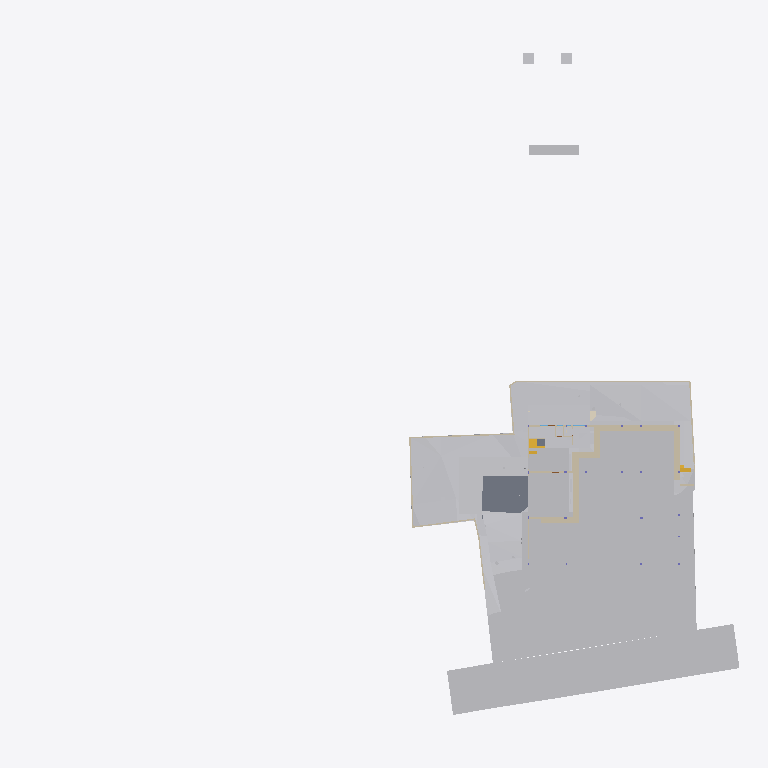
Plan cut of the same IFC building model at storey 'GF' (level -2.65 m, cut at -1.25 m), seen from above with north up, elements coloured by IFC class (only those large enough to see are counted): 26 walls (beige), 22 other elements (light grey), 2 slabs (grey), 2 stair flights (yellow), 1 covering (cream). Cut surfaces are drawn darker.
Extent 96.7 m × 90.0 m × 44.4 m (x, y, z). Storeys (11): Footing at -3.50 m; Site at -2.70 m; GF at -2.65 m; FF Lvl at 0.00 m; Plumbing at 0.00 m; Electrical at 0.00 m; Areacalc at 0.00 m; FF at 0.45 m; FF Lintel at 3.15 m; schedule at 3.50 m; SF at 3.65 m. Elements (686): 132 IfcBeam, 81 IfcWall, 60 IfcCovering, 51 IfcSlab, 48 IfcPipeSegment, 41 IfcColumn, 40 IfcDoor, 37 IfcWindow, 31 IfcEarthworksCut, 30 IfcFurniture, 24 IfcGeographicElement, 16 IfcFooting.

HEADER;
FILE_DESCRIPTION(('ViewDefinition [CoordinationView]'),'2;1');
FILE_NAME('Manilal.ifc','2025-08-01T15:54:44+05:30',(),(),'IfcOpenShell 0.8.3-post1','Bonsai 0.8.3-post1','');
FILE_SCHEMA(('IFC4X3'));
ENDSEC;
DATA;
#1480=IFCPROJECT('2TuuvCHJz54PsFPcraEbH$',$,'My Project',$,$,$,$,(#3,#128),#1481);
#3305=IFCSITE('0lpfVeOW52QfroqLYyHNY2',$,'My Site',$,$,#26,$,$,$,$,$,$,$,$);
#3313=IFCBUILDING('0MzaWOaS178x5FMqOflU3C',$,'My Building',$,$,#25,$,$,$,$,$,$);
#2081=IFCBUILDINGSTOREY('09kFoqoxrCvB1_fcEsMZsQ',$,'FF',$,$,#217,$,$,$,$);
#2986=IFCBUILDINGSTOREY('0zoFHJ9PnFW80M$mIVDQW3',$,'GF',$,$,#559675,$,$,$,$);
#17145=IFCBUILDINGSTOREY('0MckaoTknA3edZMUNhTyAK',$,'SF',$,$,#17254,$,$,$,$);
#20035=IFCBUILDINGSTOREY('3LpnsPikv4mRTBpfC3WQtx',$,'FF Lvl',$,$,#20051,$,$,$,$);
#23582=IFCBUILDINGSTOREY('0DtUgpQ1b6nBmkLmvc_ehu',$,'FF Lintel',$,$,#23767,$,$,$,$);
#459032=IFCBUILDINGSTOREY('2nxT8wHGnDX9t8LjuK$yoz',$,'Footing',$,$,#459177,$,$,$,$);
#482732=IFCBUILDINGSTOREY('0qJiDzySr4lhgisX7t8beM',$,'Site',$,$,#482753,$,$,$,$);
#485569=IFCBUILDINGSTOREY('33UZQ2TSvAg8IY4x5QCp2i',$,'schedule',$,$,#490135,$,$,$,$);
#507278=IFCBUILDINGSTOREY('0fi$VcvNr0Zu6wnPuK6jDB',$,'Plumbing',$,$,#507299,$,$,$,$);
#531643=IFCBUILDINGSTOREY('2JRfeNnUP7R92jcKtKmwj5',$,'Electrical',$,$,#531659,$,$,$,$);
#552261=IFCBUILDINGSTOREY('3JrIAq4xL0avIQ8pEnV5X6',$,'Areacalc',$,$,#552277,$,$,$,$);
#550097=IFCGEOGRAPHICELEMENT('3hzKcHmG15MBT$Lf89GHXN',$,'PureSite',$,$,#560045,#550264,$,.TERRAIN.);
#506523=IFCGEOGRAPHICELEMENT('20M0x6_hv1D8u5ftoKpVy3',$,'Road',$,$,#536372,#506537,$,.TERRAIN.);
#472415=IFCEARTHWORKSFILL('0SId10rUP56RfmvaC9ti3V',$,'Cube',$,$,#550958,#472425,$,.SLOPEFILL.);
#557388=IFCEARTHWORKSCUT('2Q_BpVgoH5UP4ov3lAq_Nd',$,'Cut',$,$,#557373,#557387,$,.BASE_EXCAVATION.);
#557336=IFCEARTHWORKSCUT('3NfQzW2p90kemh8IGcUxhf',$,'roader',$,$,#557183,#557335,$,.PAVEMENTMILLING.);
#557170=IFCEARTHWORKSCUT('1orBtrQ6r9QBXstUuMTyak',$,'Cut',$,$,#557157,#557169,$,.BASE_EXCAVATION.);
#557360=IFCEARTHWORKSCUT('2x49TXK193K9MJc3CK9x_n',$,'Cut',$,$,#557348,#557359,$,.BASE_EXCAVATION.);
#557636=IFCEARTHWORKSCUT('0lv4XU7zX8PPDYPdO7aOdg',$,'Cut',$,$,#557624,#557635,$,.BASE_EXCAVATION.);
#29381=IFCSLAB('30Y2A3Waj1_g7GRY9nwvu4',$,'Slab',$,$,#552081,#29392,$,$);
#557121=IFCGEOGRAPHICELEMENT('1mqx3WFMb0_xZzgY5_pKpf',$,'Site',$,$,#558011,#557120,$,.TERRAIN.);
#557611=IFCEARTHWORKSCUT('3NGXkKzmP9mwmT7XBm4eTA',$,'Cut',$,$,#557599,#557610,$,.BASE_EXCAVATION.);
#557415=IFCEARTHWORKSCUT('01J8VwQ8f08gmXDrlhIlzq',$,'Cut',$,$,#557401,#557414,$,.BASE_EXCAVATION.);
#557536=IFCEARTHWORKSCUT('3P_ZVV06j60u6$ptV0zgAt',$,'Cut',$,$,#557524,#557535,$,.BASE_EXCAVATION.);
#19398=IFCVEHICLE('0rzGDxo0H1CRYsT$ARQpVS',$,'Vehicle',$,$,#559680,#19411,$,$);
#93186=IFCVEHICLE('09kCGSf$LDBwv0agp2PRhM',$,'Vehicle',$,$,#559685,#93199,$,$);
#472474=IFCWALL('1moSAGyaj6X9dKOrtxI8Fe',$,'Wall',$,$,#473379,#472485,$,$);
#473249=IFCWALL('1KbxXSTQH2teyECKGpd9D2',$,'Wall',$,$,#473423,#473260,$,$);
#557561=IFCEARTHWORKSCUT('3XBGdyU2D9MeN3q92cqay6',$,'Cut',$,$,#557549,#557560,$,.BASE_EXCAVATION.);
#473312=IFCWALL('0D7izqDE9Fp8sOi_qFuCii',$,'Wall',$,$,#473361,#473323,$,$);
#229124=IFCWALL('3MfSYaOiTA4AjSKpPvRhyi',$,'Wall',$,$,#395482,#229135,$,$);
#557586=IFCEARTHWORKSCUT('1t$VJ4$o90evgf8hngEw3O',$,'Cut',$,$,#557574,#557585,$,.BASE_EXCAVATION.);
#473463=IFCWALL('1GppCG6LrDywOQqWlDzPYg',$,'Wall',$,$,#501941,#473474,$,$);
#28186=IFCWALL('2UlyJbGOL47vem9W3W5T7b',$,'Wall',$,$,#214889,#28197,$,$);
#14810=IFCWALL('1YbjuILpv4AxLe7Ucp54z8',$,'Wall',$,$,#501924,#14821,$,$);
#557144=IFCEARTHWORKSCUT('3qSRQGu4LBQwY_0nsq1Dm5',$,'Cut',$,$,#557133,#557143,$,.BASE_EXCAVATION.);
#557660=IFCEARTHWORKSCUT('2v1khSIBb6kei0EyPD83zy',$,'Cut',$,$,#557649,#557659,$,.BASE_EXCAVATION.);
#214630=IFCWALL('1v3BeDslv3W8LfR3WiqTEd',$,'Wall',$,$,#214830,#214641,$,$);
#395961=IFCWALL('2oTy5UOG136OtM3IP_qiPs',$,'Wall',$,$,#396036,#395972,$,$);
#472782=IFCWALL('2FqYND$9X5M9fHaixjCXYh',$,'Wall',$,$,#473026,#472793,$,$);
#472189=IFCWALL('04IL2Uoxz3QwDoYYrUEYCu',$,'Wall',$,$,#558835,#472200,$,$);
#51049=IFCSTAIRFLIGHT('0QDG9AXQX0PgjOZTZBSSJQ',$,'StairFlight',$,$,#559710,#51062,$,12,11,0.183333337306976,0.150000005960464,.STRAIGHT.);
#14894=IFCWALL('3LM7Pm6Iv8$Bf3kD16vEYX',$,'Wall',$,$,#501868,#14905,$,$);
#473027=IFCWALL('2zFLYjvBr64PEv0Q0wA1WK',$,'Wall',$,$,#473235,#473038,$,$);
#557968=IFCEARTHWORKSCUT('08D7EzEO5EDf77PNZj4fIk',$,'Cut',$,$,#557951,#557967,$,.BASE_EXCAVATION.);
#27353=IFCWALL('2Y2Bm57Cb8Exxz7st0aRUc',$,'Wall',$,$,#214921,#27364,$,$);
#170412=IFCWALL('02QSUeXF96zws6rSEwOtxB',$,'Wall',$,$,#471821,#170423,$,$);
#171459=IFCFURNITURE('2eCSdMrzH5F8FKRq_Kat7X',$,'Furniture',$,$,#559705,#171491,$,$);
#27060=IFCWALL('10l$0x7lzBbBMMGF1qxI0s',$,'Wall',$,$,#27511,#27071,$,$);
#30905=IFCWALL('0J9S4Srlb1MOsgNvH90_Ni',$,'Wall',$,$,#559760,#30916,$,$);
#28224=IFCWALL('10RvTK_K97Xg3Zon6pJwxP',$,'Wall',$,$,#229504,#28235,$,$);
#557685=IFCEARTHWORKSCUT('1$p4eSUvT2WBuIfwXj1KUy',$,'Cut',$,$,#557673,#557684,$,.BASE_EXCAVATION.);
#333903=IFCSLAB('3cIjCkU9z4KAJ3jF3WGIBm',$,'Slab',$,$,#559715,#333917,$,$);
#469076=IFCSTAIRFLIGHT('3akbHycZ93yR_8u_wyKIcq',$,'StairFlight',$,$,#559755,#469166,$,10,9,0.175,0.300000011920929,.STRAIGHT.);
#101546=IFCWALL('0Rf_6ET3jB1A$TE_PSB8cB',$,'Wall',$,$,#471955,#101557,$,$);
#535887=IFCCOVERING('3erdxtYOTF6hsIy9z_3VeT',$,'Covering',$,$,#559935,#535898,$,$);
#558721=IFCWALL('29eB4gRmj6VxEEGsWe_dsJ',$,'Wall',$,$,#561465,#558741,$,$);
#496302=IFCWALL('1skRZA3gDArPLyHJ1xBWOA',$,'Wall',$,$,#559855,#496313,$,$);
#322899=IFCWALL('301zTpBY56QRbhbSgqyTtD',$,'Wall',$,$,#471924,#322910,$,$);
#475030=IFCWALL('0P8jPYbMTBahN2mQMeo_4L',$,'Wall',$,$,#475078,#475041,$,$);
#558601=IFCWALL('1DUlEkwFj7lgw_DTXtuVee',$,'Wall',$,$,#558720,#558621,$,$);
#29467=IFCWALL('2U66_ERPrD$A$2PTOc1bPA',$,'Wall',$,$,#559735,#29478,$,$);
#319577=IFCFURNITURE('0fdrhMOd5CYABI21svJpWT',$,'Furniture',$,$,#559725,#319588,$,$);
#322727=IFCWALL('0NXfgi9BT5$x6dqiz38cKQ',$,'Wall',$,$,#559930,#322738,$,$);
ENDSEC;
